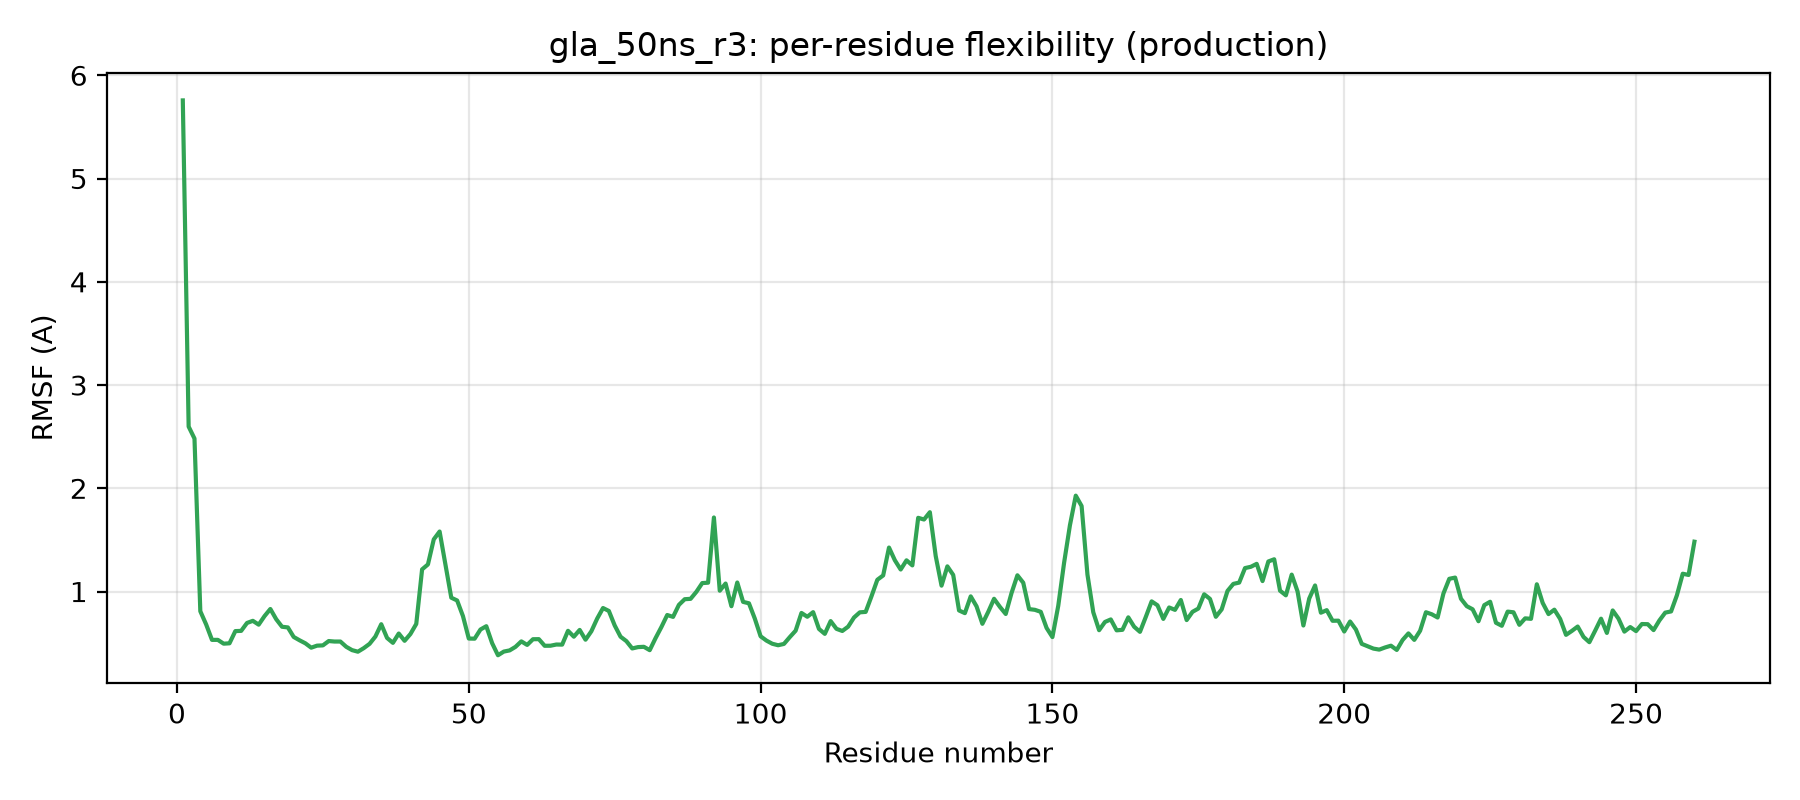

The data file committed next to this chart (first rows):
residue, rmsf_A
1, 5.757
2, 2.597
3, 2.482
4, 0.809
5, 0.681
6, 0.531
7, 0.532
8, 0.495
9, 0.498
10, 0.616
11, 0.619
12, 0.695
13, 0.716
14, 0.679
15, 0.762
16, 0.831
17, 0.732
18, 0.659
19, 0.652
20, 0.56
21, 0.528
22, 0.498
23, 0.456
24, 0.476
25, 0.478
26, 0.52
27, 0.515
28, 0.515
29, 0.465
30, 0.432
31, 0.417
32, 0.451
33, 0.493
34, 0.564
35, 0.683
36, 0.55
37, 0.503
38, 0.593
39, 0.523
40, 0.588
41, 0.686
42, 1.214
43, 1.262
44, 1.505
45, 1.581
46, 1.261
47, 0.94
48, 0.913
49, 0.762
50, 0.544
51, 0.543
52, 0.632
53, 0.664
54, 0.5
55, 0.383
56, 0.418
57, 0.43
58, 0.464
59, 0.517
60, 0.483
... 200 more rows
